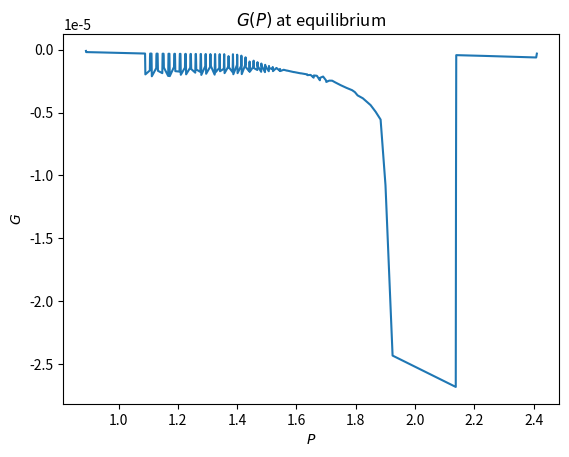

The script that saved this image: (Note: this script raises an exception after producing the figure.)
import numpy as np
import matplotlib.pyplot as plt

## Set constants
alpha = 1
gamma = 10
T = 1
N = 1


## Function for finding F
def find_F(Nx, Ny, Nz, V):
    Nvals = [Nx, Ny, Nz]
    Nilog = 0
    cross_terms = 0
    for i in range(3):
        Ni = Nvals[i]
        Nii = Nvals[(i+1) % 3]
        Niii = Nvals[(i+2) % 3]
        Nilog += Ni*np.log(alpha*Ni/V)
        cross_terms += Nii*Niii
    ans = T * (Nilog + gamma * cross_terms/V)
    return ans

## Define region of P and N to consider, and create arrays
num_points = 1000
Plow = 0.4
Phigh = 0.7
P_vals = np.linspace(Plow, Phigh, num_points)
V_vals = np.zeros(num_points)
F_vals = np.zeros(num_points)
G_vals = np.zeros(num_points)

Nx_vals = np.zeros(num_points)
Ny_vals = np.zeros(num_points)
Nz_vals = np.zeros(num_points)
Ni_vals = [Nx_vals, Ny_vals, Nz_vals]

grid_size = 100

for i in range(num_points):
    P = P_vals[i]
    Nxy_range = np.linspace(N/100, N/10, grid_size)
    Nx, Ny = np.meshgrid(Nxy_range, Nxy_range)
    Nz = N-Nx-Ny
    Nxyz = Nx*Ny + Ny*Nz + Nz*Nx
    V = T*N/(2*P) * np.sqrt(1 + 4*gamma*P/T * Nxyz/(N*N))
    Fi = find_F(Nx, Ny, Nz, V)
    Gi = Fi + P*V
    
    eq_ind = np.argmin(Gi)

    G_eq = Gi.flatten()[eq_ind]
    G_vals[i] = G_eq

    F_eq = Fi.flatten()[eq_ind]
    F_vals[i] = F_eq

    V_vals[i] = V.flatten()[eq_ind]

    Nx_eq = Nx.flatten()[eq_ind]
    Ny_eq = Ny.flatten()[eq_ind]
    Nz_eq = Nz.flatten()[eq_ind]

    Ni_vals[0][i] = Nx_eq
    Ni_vals[1][i] = Ny_eq
    Ni_vals[2][i] = Nz_eq

mu_vals = G_vals/N

## Make plots
plt.figure()
plt.title("$G(P)$ at equilibrium")
plt.xlabel("$P$")
plt.ylabel("$G$")
# plt.plot(V_vals, P_vals)
# plt.plot(V_vals, F_vals)
# plt.plot(V_vals, G_vals)
plt.plot(V_vals, np.gradient(np.gradient(G_vals)))
# plt.axvline(n_trans_start, linestyle="dashed", color="black")
# plt.axvline(n_trans_end, linestyle="dashed", color="black")
plt.savefig("Figures_3c/G_n.pdf")